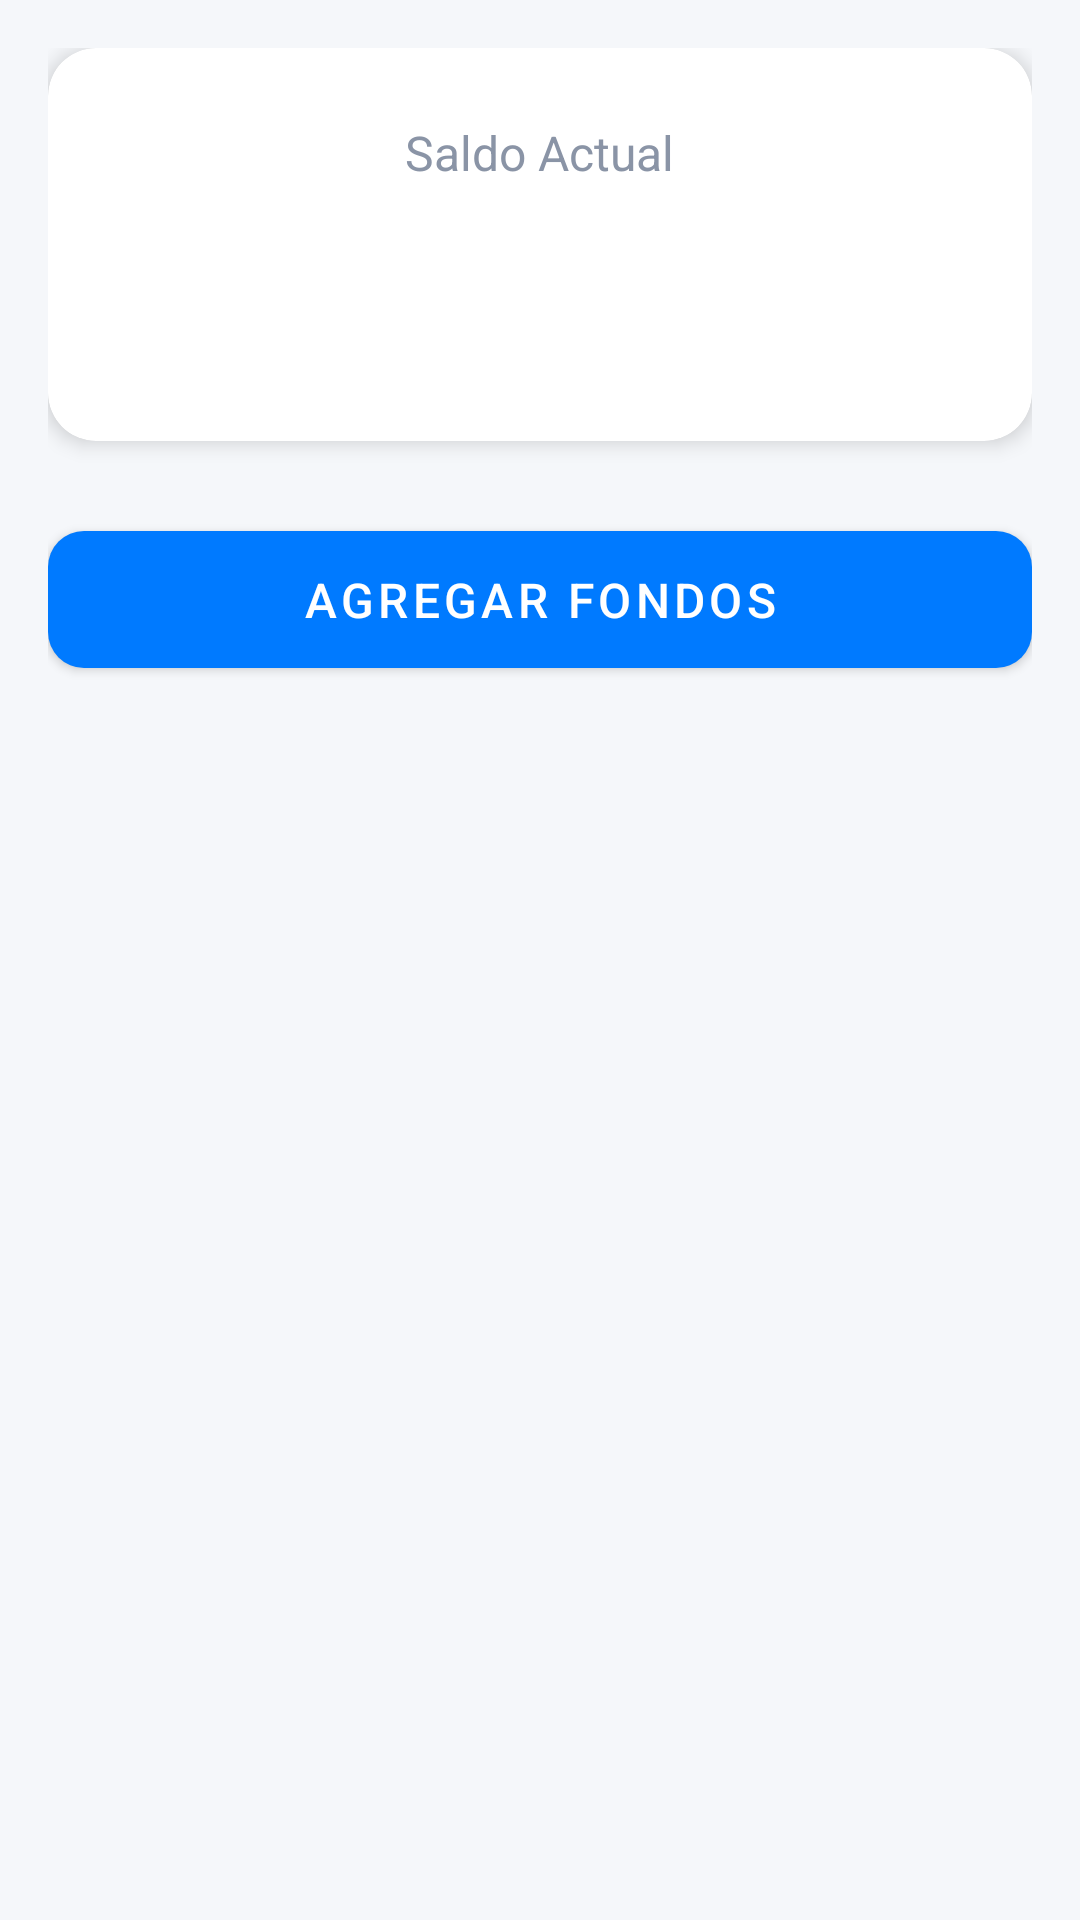

Here is an Android app screen rendered from its layout file. Give the layout XML and the strings, colors and styles it references.
<!-- AndroidManifest.xml: application theme Theme.Apps_Park -->
<!-- res/layout/fragment_banca.xml -->
<?xml version="1.0" encoding="utf-8"?>
<androidx.constraintlayout.widget.ConstraintLayout xmlns:android="http://schemas.android.com/apk/res/android"
    xmlns:app="http://schemas.android.com/apk/res-auto"
    xmlns:tools="http://schemas.android.com/tools"
    android:layout_width="match_parent"
    android:layout_height="match_parent"
    android:background="@color/app_background"
    android:padding="16dp"
    tools:context=".ui.client.BancaFragment">

    <com.google.android.material.card.MaterialCardView
        android:id="@+id/card_saldo"
        android:layout_width="0dp"
        android:layout_height="wrap_content"
        app:cardCornerRadius="16dp"
        app:cardElevation="4dp"
        app:layout_constraintTop_toTopOf="parent"
        app:layout_constraintStart_toStartOf="parent"
        app:layout_constraintEnd_toEndOf="parent">

        <LinearLayout
            android:layout_width="match_parent"
            android:layout_height="wrap_content"
            android:orientation="vertical"
            android:gravity="center"
            android:padding="24dp">

            <TextView
                android:layout_width="wrap_content"
                android:layout_height="wrap_content"
                android:text="Saldo Actual"
                android:textColor="@color/gray"
                android:textSize="16sp" />

            <TextView
                android:id="@+id/saldo_actual_text"
                android:layout_width="wrap_content"
                android:layout_height="wrap_content"
                android:layout_marginTop="8dp"
                android:textColor="@color/black"
                android:textSize="40sp"
                android:textStyle="bold"
                tools:text="$1,250.50" />

        </LinearLayout>
    </com.google.android.material.card.MaterialCardView>

    <com.google.android.material.button.MaterialButton
        android:id="@+id/btn_agregar_fondos"
        android:layout_width="0dp"
        android:layout_height="wrap_content"
        android:layout_marginTop="24dp"
        android:paddingVertical="12dp"
        android:text="Agregar Fondos"
        android:textSize="16sp"
        app:cornerRadius="12dp"
        app:layout_constraintTop_toBottomOf="@+id/card_saldo"
        app:layout_constraintStart_toStartOf="parent"
        app:layout_constraintEnd_toEndOf="parent" />

</androidx.constraintlayout.widget.ConstraintLayout>
<!-- resources referenced by this layout -->
<resources>
  <color name="app_background">#F5F7FA</color>
  <color name="black">#FF000000</color>
  <color name="gray">#8A94A6</color>
  <style name="Theme.Apps_Park" parent="Theme.MaterialComponents.DayNight.NoActionBar">
          
          <item name="colorPrimary">@color/colorPrimary</item>
          <item name="colorPrimaryVariant">@color/colorPrimary</item>
          <item name="colorOnPrimary">@color/white</item>
          
          
          <item name="android:windowBackground">@color/app_background</item>
      </style>
  <color name="colorPrimary">#007AFF</color>
  <color name="white">#FFFFFFFF</color>
</resources>
